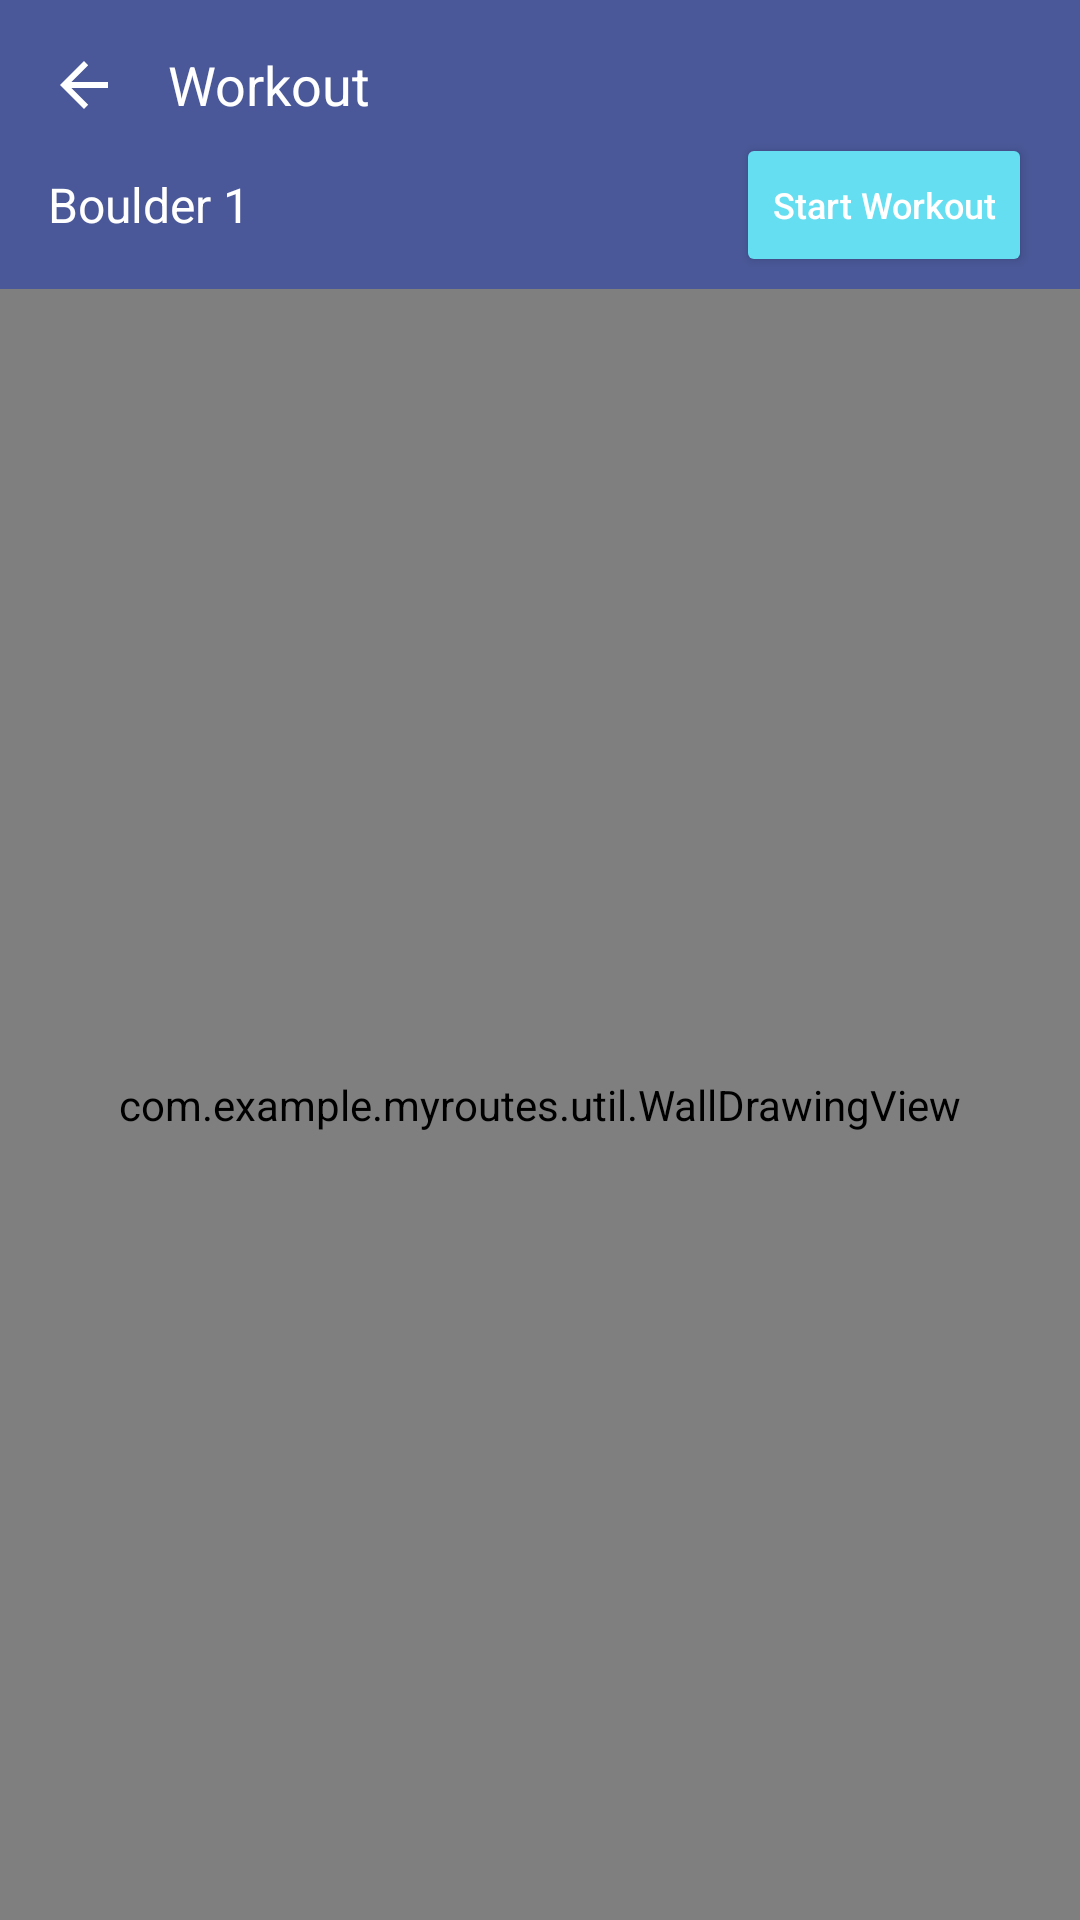

Here is an Android app screen rendered from its layout file. Give the layout XML and the strings, colors and styles it references.
<!-- AndroidManifest.xml: application theme AppTheme.NoActionBar -->
<!-- res/layout/fragment_start_workout.xml -->
<?xml version="1.0" encoding="utf-8"?>
<androidx.constraintlayout.widget.ConstraintLayout xmlns:android="http://schemas.android.com/apk/res/android"
    xmlns:app="http://schemas.android.com/apk/res-auto"
    xmlns:tools="http://schemas.android.com/tools"
    android:id="@+id/homeLayout"
    android:layout_width="match_parent"
    android:layout_height="match_parent"
    android:textAlignment="center"
    tools:context=".ui.home.HomeFragment">

    <ImageView
        android:id="@+id/backButton"
        android:layout_width="wrap_content"
        android:layout_height="0dp"
        android:background="@color/colorPrimary"
        android:paddingStart="16dp"
        android:paddingTop="16dp"
        android:paddingEnd="16dp"
        android:src="@drawable/abc_vector_test"
        android:tint="#FFFFFF"
        app:layout_constraintBottom_toTopOf="@id/bottomAppBar"
        app:layout_constraintStart_toStartOf="parent"
        app:layout_constraintTop_toTopOf="parent" />

    <LinearLayout
        android:id="@+id/homeAppBar"
        android:layout_width="0dp"
        android:layout_height="wrap_content"
        android:background="@color/colorPrimary"
        android:gravity="start"
        android:paddingTop="16dp"
        android:paddingEnd="16dp"
        android:transitionName="topAppBar"
        app:layout_constraintEnd_toEndOf="parent"
        app:layout_constraintStart_toEndOf="@+id/backButton"
        app:layout_constraintTop_toTopOf="parent">

        <TextView
            android:id="@+id/wallName"
            android:layout_width="wrap_content"
            android:layout_height="wrap_content"
            android:layout_marginEnd="8dp"
            android:ellipsize="end"
            android:maxWidth="150dp"
            android:maxLines="1"
            android:text="Workout"
            android:textColor="@android:color/white"
            android:textSize="18sp"
            android:typeface="normal" />

        <Space
            android:layout_width="wrap_content"
            android:layout_height="wrap_content"
            android:layout_weight="1" />

    </LinearLayout>

    <LinearLayout
        android:id="@+id/bottomAppBar"
        android:layout_width="0dp"
        android:layout_height="?attr/actionBarSize"
        android:background="@color/colorPrimary"
        android:gravity="center_vertical"
        android:paddingStart="16dp"
        android:paddingEnd="16dp"
        android:transitionName="bottomAppBar"
        app:layout_constraintEnd_toEndOf="parent"
        app:layout_constraintStart_toStartOf="parent"
        app:layout_constraintTop_toBottomOf="@+id/homeAppBar">

        <LinearLayout
            android:id="@+id/dropdownLayout"
            android:layout_width="wrap_content"
            android:layout_height="wrap_content"
            android:layout_weight="1"
            android:gravity="center_vertical"
            android:visibility="visible">

            <TextView
                android:id="@+id/instruction"
                android:layout_width="wrap_content"
                android:layout_height="wrap_content"
                android:text=""
                android:textColor="#FFFFFF"
                android:textSize="16sp" />

            <TextView
                android:id="@+id/boulderName"
                android:layout_width="wrap_content"
                android:layout_height="wrap_content"
                android:ellipsize="end"
                android:gravity="start|center_vertical"
                android:maxWidth="200dp"
                android:maxLines="1"
                android:minWidth="100dp"
                android:text="Boulder 1"
                android:textColor="#FFFFFF"
                android:textSize="16sp" />

            <ImageButton
                android:id="@+id/dropdownButton"
                android:layout_width="wrap_content"
                android:layout_height="wrap_content"
                android:layout_marginStart="2dp"
                android:layout_marginEnd="2dp"
                android:background="#00FFFFFF"
                android:src="@drawable/ic_baseline_expand_more_24"
                android:tint="@color/colorAccent" />

        </LinearLayout>

        <Button
            android:id="@+id/nextButton"
            style="@style/Widget.AppCompat.Button.Colored"
            android:layout_width="wrap_content"
            android:layout_height="40dp"
            android:drawableEnd="@drawable/ic_baseline_arrow_forward_24"
            android:text="Next"
            android:textAllCaps="false"
            android:textColor="#FFFFFF"
            android:textSize="12sp"
            android:visibility="gone" />

        <Button
            android:id="@+id/continueButton"
            style="@style/Widget.AppCompat.Button.Colored"
            android:layout_width="wrap_content"
            android:layout_height="wrap_content"
            android:text="Start Workout"
            android:textAllCaps="false"
            android:textSize="12sp"
            android:visibility="visible" />

    </LinearLayout>

    <ExpandableListView
        android:id="@+id/expandableListView"
        android:layout_width="0dp"
        android:layout_height="wrap_content"
        android:layout_marginStart="32dp"
        android:layout_marginEnd="32dp"
        android:choiceMode="singleChoice"
        android:listSelector="@drawable/border"
        android:translationZ="1dp"
        app:layout_constraintEnd_toEndOf="parent"
        app:layout_constraintStart_toStartOf="parent"
        app:layout_constraintTop_toBottomOf="@id/bottomAppBar">

    </ExpandableListView>

    <LinearLayout
        android:layout_width="match_parent"
        android:layout_height="0dp"
        android:foregroundGravity="center_horizontal"
        android:gravity="center_horizontal"
        android:orientation="vertical"
        app:layout_constraintBottom_toBottomOf="parent"
        app:layout_constraintEnd_toEndOf="parent"
        app:layout_constraintStart_toStartOf="parent"
        app:layout_constraintTop_toBottomOf="@id/bottomAppBar">

        <com.example.myroutes.util.WallDrawingView
            android:id="@+id/imageView2"
            android:layout_width="match_parent"
            android:layout_height="match_parent"
            android:scaleType="fitStart"
            android:transitionName="wallImage"
            android:visibility="visible" />

        <LinearLayout
            android:id="@+id/progressView"
            android:layout_width="match_parent"
            android:layout_height="0dp"
            android:layout_weight="1"
            android:minHeight="30dp"
            android:orientation="vertical"
            android:paddingStart="16dp"
            android:paddingEnd="16dp"
            android:transitionName="bottomAppBar">

            <TextView
                android:id="@+id/textView4"
                android:layout_width="match_parent"
                android:layout_height="wrap_content"
                android:text="Progress"
                android:textAlignment="center"
                android:textColor="@color/colorPrimary"
                android:textSize="12sp"
                android:textStyle="bold" />

            <androidx.recyclerview.widget.RecyclerView
                android:id="@+id/recyclerView"
                android:layout_width="match_parent"
                android:layout_height="match_parent"
                android:orientation="horizontal" />
        </LinearLayout>
    </LinearLayout>

    <TextView
        android:id="@+id/error_message"
        android:layout_width="0dp"
        android:layout_height="wrap_content"
        android:layout_centerHorizontal="true"
        android:layout_centerVertical="true"
        android:layout_marginLeft="16dp"
        android:layout_marginRight="16dp"
        android:visibility="gone"
        app:layout_constraintBottom_toBottomOf="parent"
        app:layout_constraintEnd_toEndOf="parent"
        app:layout_constraintStart_toStartOf="parent"
        app:layout_constraintTop_toBottomOf="@+id/bottomAppBar" />

</androidx.constraintlayout.widget.ConstraintLayout>
<!-- resources referenced by this layout -->
<resources>
  <color name="colorAccent">#65DEF1</color>
  <color name="colorPrimary">#4A5899</color>
  <!-- drawable border (drawable) -->
  <?xml version="1.0" encoding="utf-8"?>
  <shape xmlns:android="http://schemas.android.com/apk/res/android"
      android:shape="rectangle" >
      <corners android:radius="10dp"/>
      <stroke
          android:width="2dp"
          android:color="@color/colorPrimary" />
  </shape>
  <style name="AppTheme.NoActionBar" parent="Theme.AppCompat.Light.NoActionBar">
          <item name="windowActionBar">false</item>
          <item name="windowNoTitle">true</item>
          <item name="colorPrimary">@color/OLDcolorPrimary</item>
          <item name="colorPrimaryDark">@color/colorPrimaryDark</item>
          <item name="colorAccent">@color/colorAccent</item>
          <item name="android:windowContentTransitions">true</item>
      </style>
  <color name="OLDcolorPrimary">#6200EE</color>
  <color name="colorPrimaryDark">#303A66</color>
</resources>
